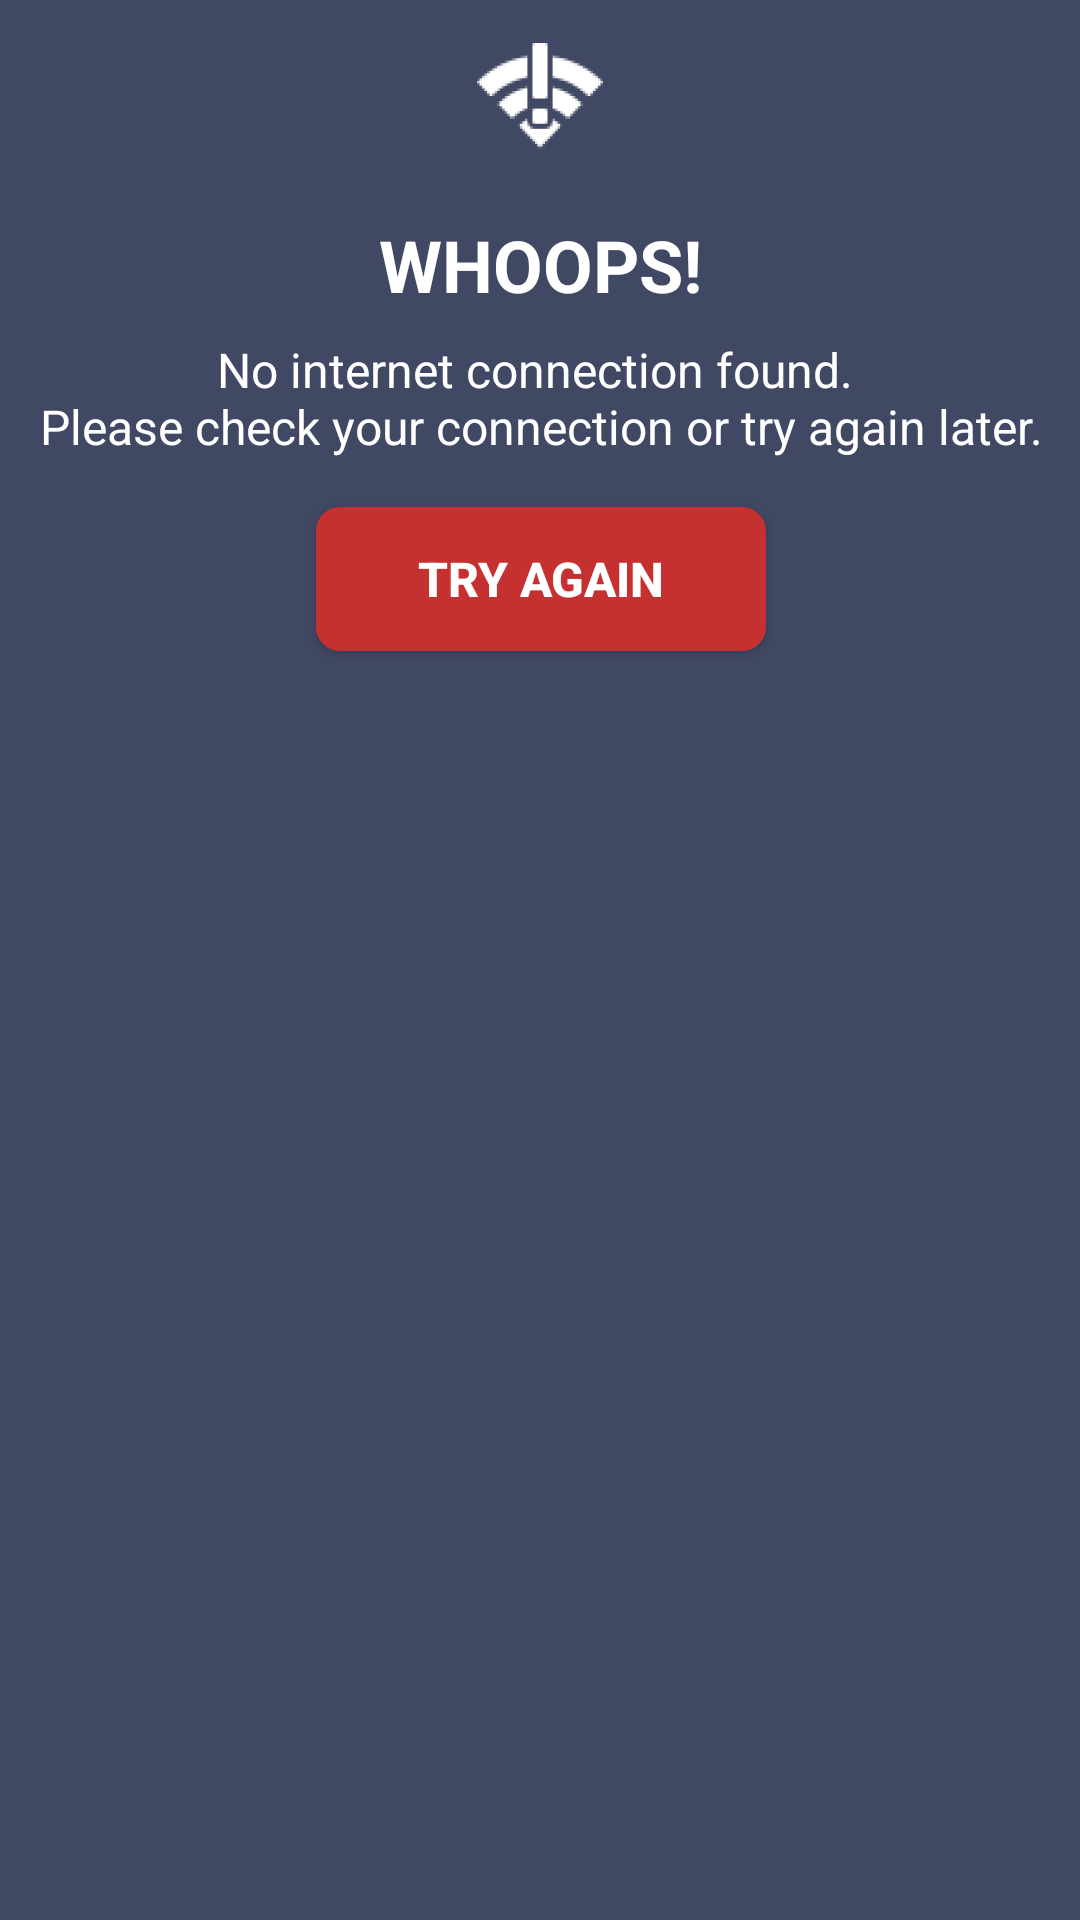

The Android layout XML behind this screen, and the referenced resources:
<!-- AndroidManifest.xml: application theme Base.Theme.MovieDocs -->
<!-- res/layout/custom_network_dialog_layout.xml -->
<com.google.android.material.card.MaterialCardView xmlns:android="http://schemas.android.com/apk/res/android"
    xmlns:app="http://schemas.android.com/apk/res-auto"
    android:layout_width="wrap_content"
    android:layout_height="wrap_content"
    android:layout_gravity="center"
    app:cardBackgroundColor="@color/dark_blue"
    app:cardCornerRadius="0dp"
    app:cardElevation="4dp"
    app:strokeColor="@android:color/transparent">

  <androidx.constraintlayout.widget.ConstraintLayout
      android:layout_width="match_parent"
      android:layout_height="wrap_content">

    <ImageView
        android:id="@+id/noNetworkConnectivityImg"
        android:layout_width="wrap_content"
        android:layout_height="wrap_content"
        android:layout_marginTop="8dp"
        android:importantForAccessibility="no"
        android:src="@mipmap/no_internet_icon"
        app:layout_constraintBottom_toTopOf="@id/noNetworkConnectivityTitle"
        app:layout_constraintEnd_toEndOf="parent"
        app:layout_constraintStart_toStartOf="parent"
        app:layout_constraintTop_toTopOf="parent" />

    <TextView
        android:id="@+id/noNetworkConnectivityTitle"
        android:layout_width="wrap_content"
        android:layout_height="wrap_content"
        android:layout_marginTop="16dp"
        android:text="@string/whoops"
        android:textColor="@color/white"
        android:textSize="24sp"
        android:textStyle="bold"
        app:layout_constraintBottom_toTopOf="@id/noNetworkConnectivityDescription"
        app:layout_constraintEnd_toEndOf="@id/noNetworkConnectivityImg"
        app:layout_constraintStart_toStartOf="@id/noNetworkConnectivityImg"
        app:layout_constraintTop_toBottomOf="@id/noNetworkConnectivityImg" />

    <TextView
        android:id="@+id/noNetworkConnectivityDescription"
        android:layout_width="wrap_content"
        android:layout_height="wrap_content"
        android:layout_marginStart="16dp"
        android:layout_marginTop="8dp"
        android:layout_marginEnd="16dp"
        android:gravity="center"
        android:text="@string/noNetworkConnectivityDescription"
        android:textColor="@color/white"
        android:textSize="16sp"
        app:layout_constraintEnd_toEndOf="@id/noNetworkConnectivityTitle"
        app:layout_constraintStart_toStartOf="@id/noNetworkConnectivityTitle"
        app:layout_constraintTop_toBottomOf="@id/noNetworkConnectivityTitle" />

    <androidx.appcompat.widget.AppCompatButton
        android:id="@+id/tryAgainBtn"
        android:layout_width="150dp"
        android:layout_height="wrap_content"
        android:layout_marginTop="16dp"
        android:layout_marginBottom="8dp"
        android:background="@drawable/bg_red_rounded_no_border"
        android:text="@string/try_again"
        android:textColor="@color/white"
        android:textSize="16sp"
        android:textStyle="bold"
        app:layout_constraintBottom_toBottomOf="parent"
        app:layout_constraintEnd_toEndOf="@id/noNetworkConnectivityDescription"
        app:layout_constraintStart_toStartOf="@id/noNetworkConnectivityDescription"
        app:layout_constraintTop_toBottomOf="@id/noNetworkConnectivityDescription" />
  </androidx.constraintlayout.widget.ConstraintLayout>
</com.google.android.material.card.MaterialCardView>
<!-- resources referenced by this layout -->
<resources>
  <color name="dark_blue">#414863</color>
  <color name="white">#FFFFFF</color>
  <!-- drawable bg_red_rounded_no_border (drawable) -->
  <?xml version="1.0" encoding="utf-8"?>
  <shape xmlns:android="http://schemas.android.com/apk/res/android">
    <solid android:color="@color/red" />
    <padding
        android:bottom="4dp"
        android:left="4dp"
        android:right="4dp"
        android:top="4dp" />
    <corners android:radius="8dp" />
  </shape>
  <!-- mipmap no_internet_icon: png bitmap (drawable, 870 bytes) -->
  <string name="noNetworkConnectivityDescription">No internet connection found. \nPlease check your connection or try again later.</string>
  <string name="try_again">TRY AGAIN</string>
  <string name="whoops">WHOOPS!</string>
  <style name="Base.Theme.MovieDocs" parent="Theme.Material3.DayNight.NoActionBar">
      <item name="android:windowFullscreen">true</item>
    </style>
  <color name="red">#C43130</color>
</resources>
